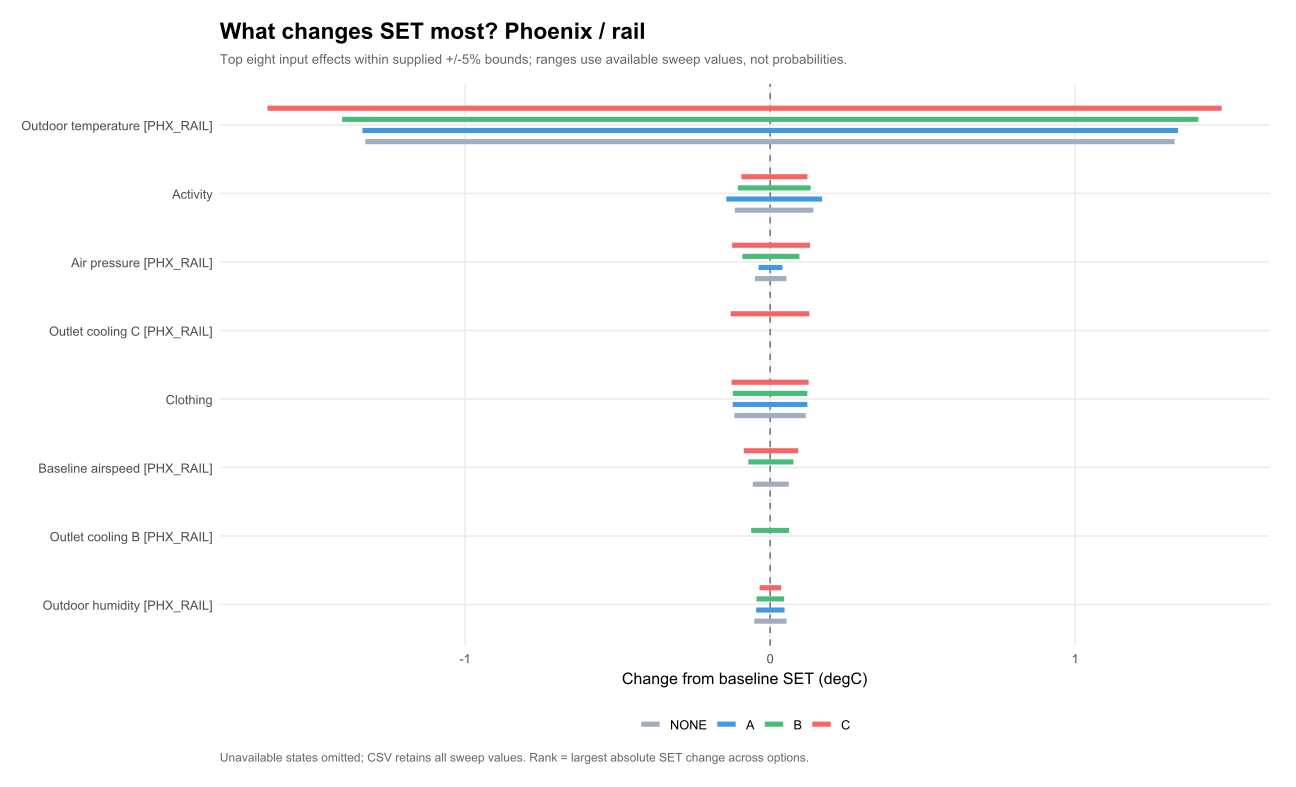

The file beside this chart, header and first rows:
parameter, option, lo, hi, label
devices.17.dT_max, NONE, 0, 0, Outlet cooling B [PHX_RAIL]
devices.17.dT_max, A, 0, 0, Outlet cooling B [PHX_RAIL]
devices.17.dT_max, B, -0.06227, 0.0619, Outlet cooling B [PHX_RAIL]
devices.17.dT_max, C, 0, 0, Outlet cooling B [PHX_RAIL]
devices.18.dT_max, NONE, 0, 0, Outlet cooling C [PHX_RAIL]
devices.18.dT_max, A, 0, 0, Outlet cooling C [PHX_RAIL]
devices.18.dT_max, B, 0, 0, Outlet cooling C [PHX_RAIL]
devices.18.dT_max, C, -0.1297, 0.1284, Outlet cooling C [PHX_RAIL]
groups.1.clo, NONE, -0.1173, 0.1166, Clothing
groups.1.clo, A, -0.1228, 0.122, Clothing
groups.1.clo, B, -0.1223, 0.1218, Clothing
groups.1.clo, C, -0.1266, 0.1264, Clothing
groups.1.met, NONE, -0.1155, 0.1416, Activity
groups.1.met, A, -0.1439, 0.1705, Activity
groups.1.met, B, -0.1059, 0.1326, Activity
groups.1.met, C, -0.09443, 0.1223, Activity
weather_occ.6.RH, NONE, -0.05202, 0.05365, Outdoor humidity [PHX_RAIL]
weather_occ.6.RH, A, -0.04579, 0.04724, Outdoor humidity [PHX_RAIL]
weather_occ.6.RH, B, -0.04451, 0.04606, Outdoor humidity [PHX_RAIL]
weather_occ.6.RH, C, -0.03452, 0.03594, Outdoor humidity [PHX_RAIL]
weather_occ.6.T, NONE, -1.327, 1.326, Outdoor temperature [PHX_RAIL]
weather_occ.6.T, A, -1.337, 1.337, Outdoor temperature [PHX_RAIL]
weather_occ.6.T, B, -1.403, 1.403, Outdoor temperature [PHX_RAIL]
weather_occ.6.T, C, -1.648, 1.48, Outdoor temperature [PHX_RAIL]
weather_occ.6.pressure, NONE, -0.0497, 0.05325, Air pressure [PHX_RAIL]
weather_occ.6.pressure, A, -0.03773, 0.04033, Air pressure [PHX_RAIL]
weather_occ.6.pressure, B, -0.09092, 0.09593, Air pressure [PHX_RAIL]
weather_occ.6.pressure, C, -0.1246, 0.1308, Air pressure [PHX_RAIL]
weather_occ.6.v_local, NONE, -0.05685, 0.06095, Baseline airspeed [PHX_RAIL]
weather_occ.6.v_local, A, 0, 0, Baseline airspeed [PHX_RAIL]
weather_occ.6.v_local, B, -0.07159, 0.07638, Baseline airspeed [PHX_RAIL]
weather_occ.6.v_local, C, -0.0863, 0.09194, Baseline airspeed [PHX_RAIL]
